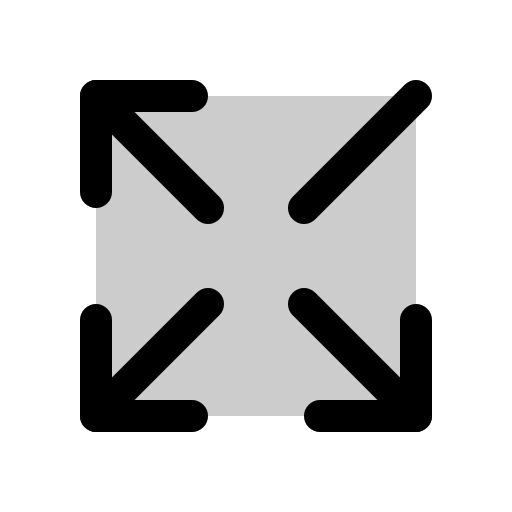
t = 0.00 s
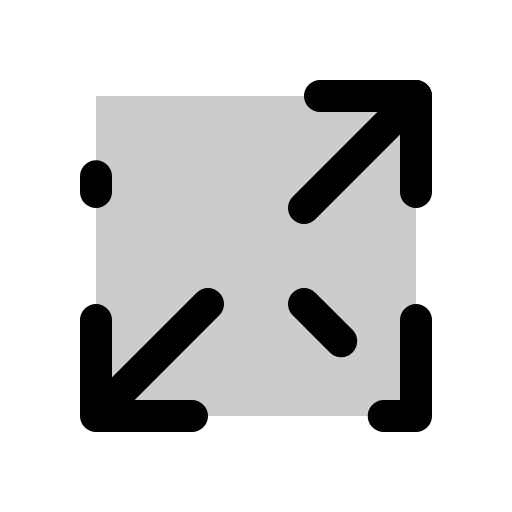
t = 2.10 s
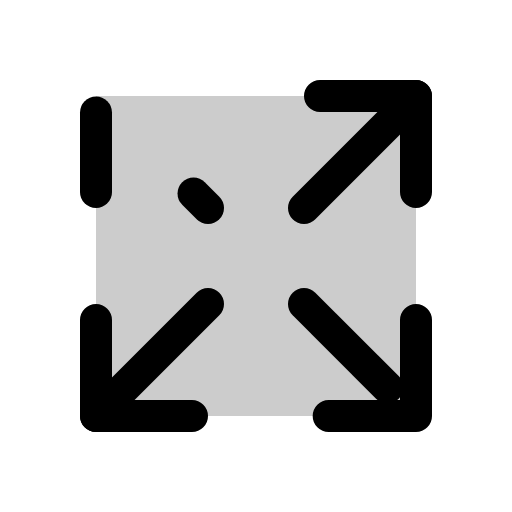
t = 2.48 s
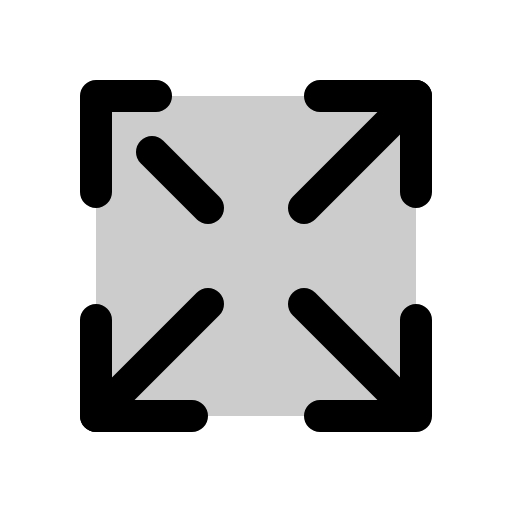
t = 2.85 s
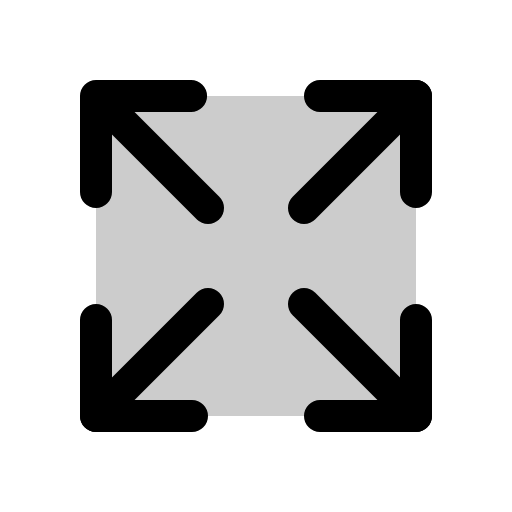
t = 3.23 s
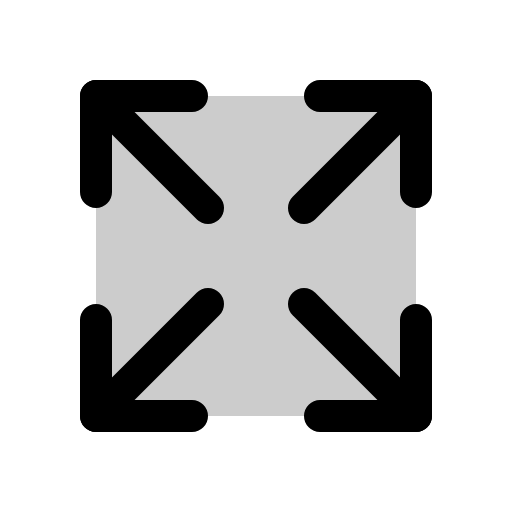
t = 3.60 s

The animated SVG that drew these frames (rendered in a browser with its animation timeline set to each time). Animation: 1 CSS @keyframes rule; one cycle of 3.60 s.

<svg xmlns="http://www.w3.org/2000/svg" viewBox="0 0 256 256">
  <style>
    .draw-line {
      stroke-dasharray: 1;
      stroke-dashoffset: 0;
    }
    svg:hover .draw-line {
      animation: phosphor-draw-in 1.5s ease-in-out forwards;
    }
    @keyframes phosphor-draw-in {
      from { stroke-dashoffset: 1; }
      to { stroke-dashoffset: 0; }
    }
  </style><rect width="256" height="256" fill="none"/><rect x="48" y="48" width="160" height="160" opacity="0.2"/><polyline points="160 48 208 48 208 96" fill="none" stroke="currentColor" stroke-linecap="round" stroke-linejoin="round" stroke-width="16" class="draw-line" pathLength="1" style="animation-delay: 0s"/><line x1="152" y1="104" x2="208" y2="48" fill="none" stroke="currentColor" stroke-linecap="round" stroke-linejoin="round" stroke-width="16" class="draw-line" pathLength="1" style="animation-delay: 0.3s"/><polyline points="96 208 48 208 48 160" fill="none" stroke="currentColor" stroke-linecap="round" stroke-linejoin="round" stroke-width="16" class="draw-line" pathLength="1" style="animation-delay: 0.6s"/><line x1="104" y1="152" x2="48" y2="208" fill="none" stroke="currentColor" stroke-linecap="round" stroke-linejoin="round" stroke-width="16" class="draw-line" pathLength="1" style="animation-delay: 0.9s"/><polyline points="208 160 208 208 160 208" fill="none" stroke="currentColor" stroke-linecap="round" stroke-linejoin="round" stroke-width="16" class="draw-line" pathLength="1" style="animation-delay: 1.2s"/><line x1="152" y1="152" x2="208" y2="208" fill="none" stroke="currentColor" stroke-linecap="round" stroke-linejoin="round" stroke-width="16" class="draw-line" pathLength="1" style="animation-delay: 1.5s"/><polyline points="48 96 48 48 96 48" fill="none" stroke="currentColor" stroke-linecap="round" stroke-linejoin="round" stroke-width="16" class="draw-line" pathLength="1" style="animation-delay: 1.8s"/><line x1="104" y1="104" x2="48" y2="48" fill="none" stroke="currentColor" stroke-linecap="round" stroke-linejoin="round" stroke-width="16" class="draw-line" pathLength="1" style="animation-delay: 2.1s"/></svg>
